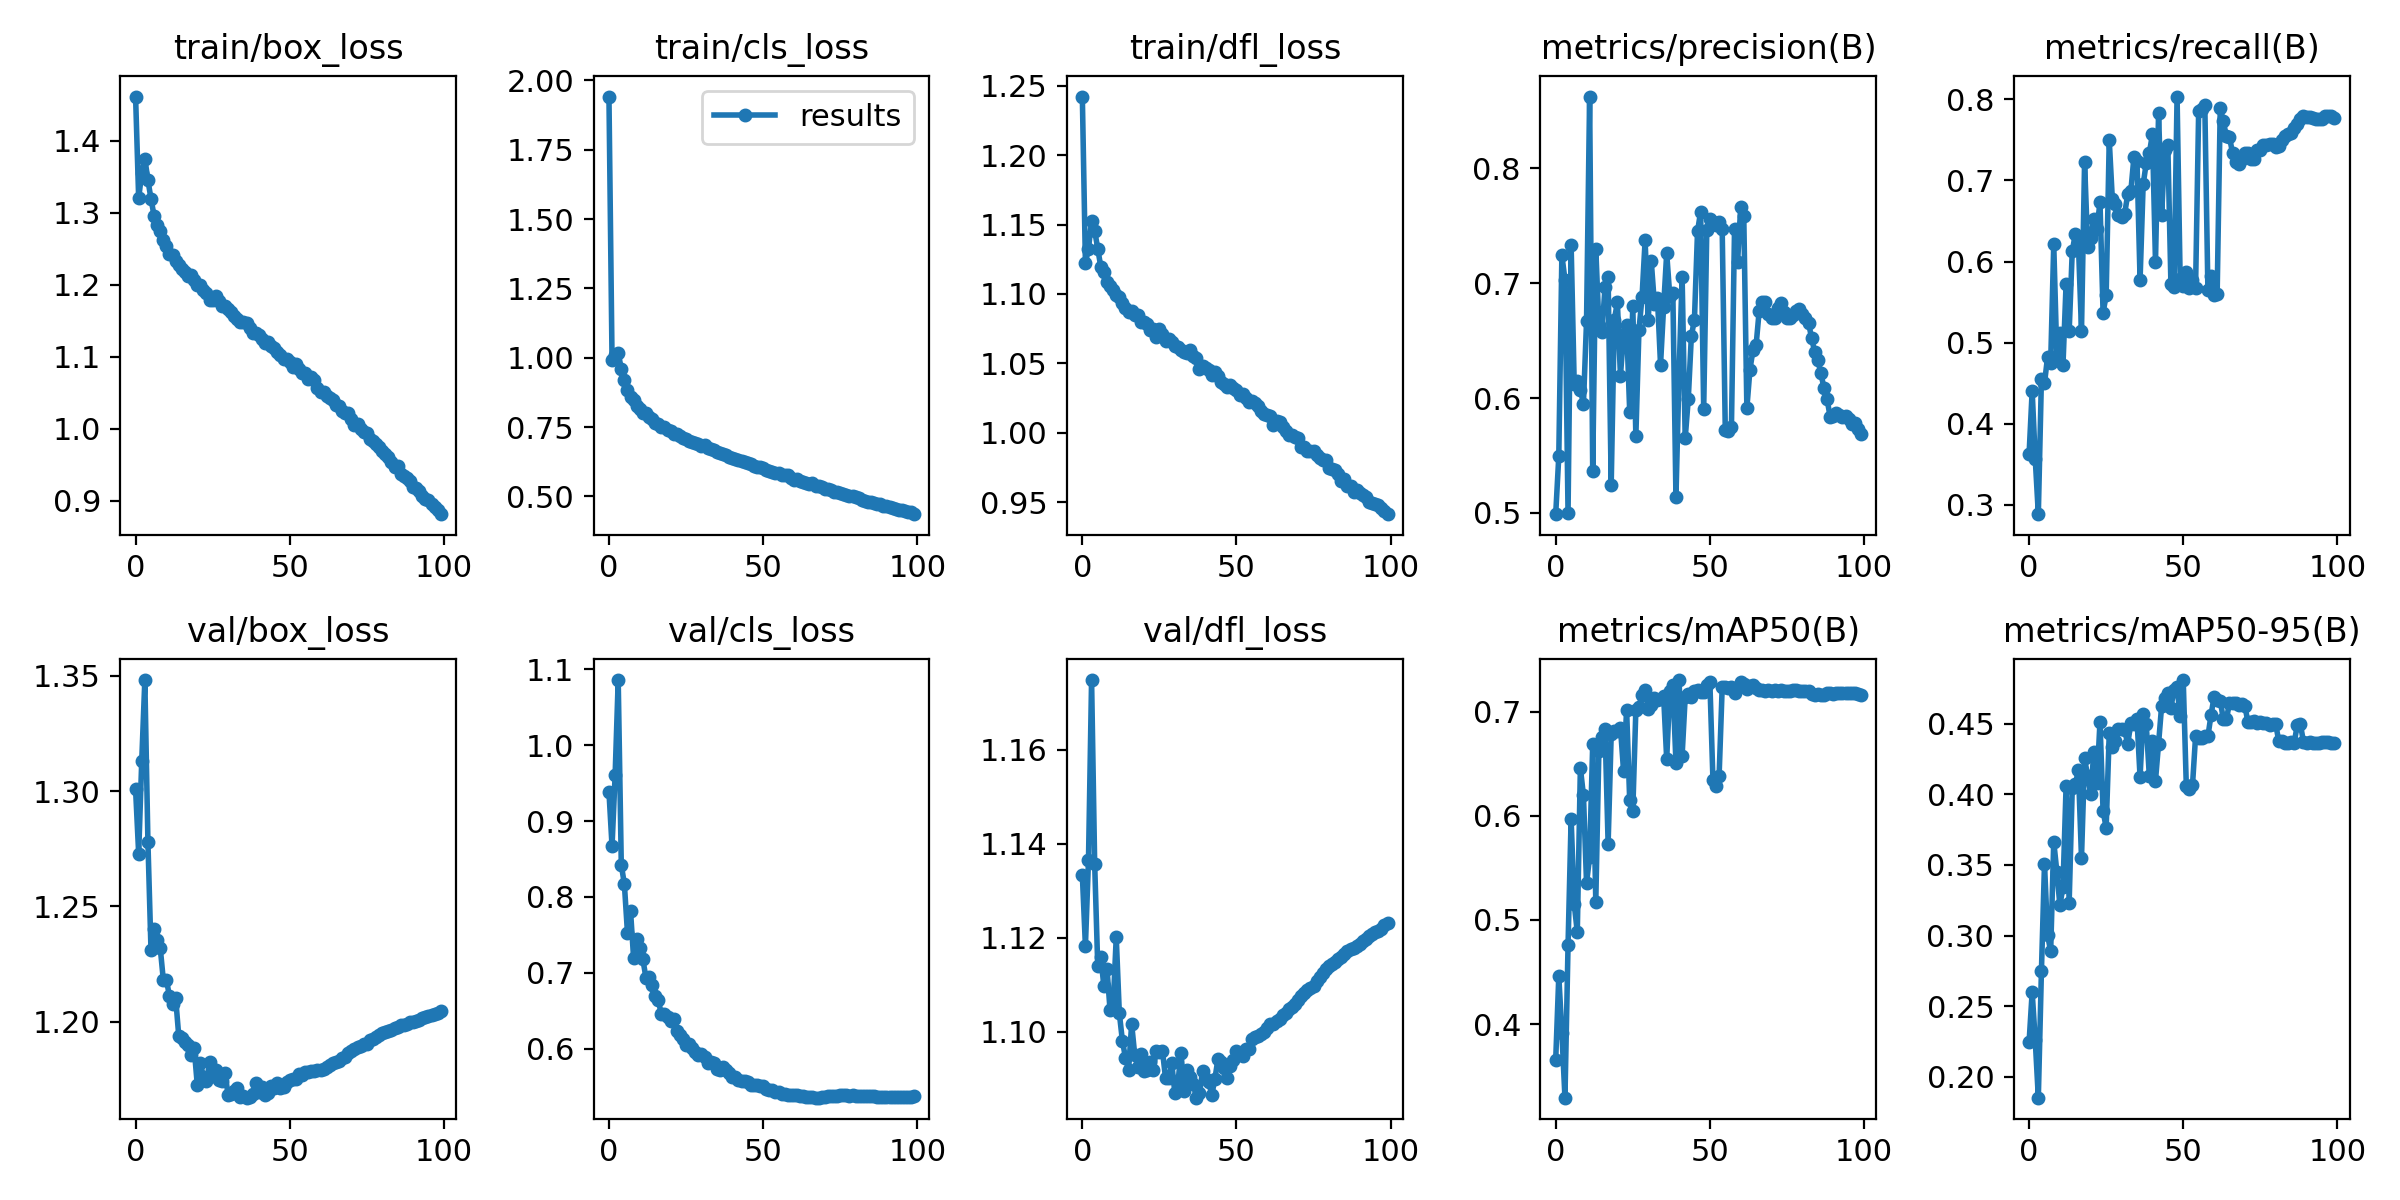

Values plotted in this chart, from the file beside it:
epoch, train/box_loss, train/cls_loss, train/dfl_loss, metrics/precision(B), metrics/recall(B), metrics/mAP50(B), metrics/mAP50-95(B), val/box_loss, val/cls_loss, val/dfl_loss, lr/pg0, lr/pg1, lr/pg2
0, 1.462, 1.942, 1.242, 0.499, 0.3626, 0.3657, 0.2245, 1.301, 0.9385, 1.133, 0.07007, 0.003326, 0.003326
1, 1.321, 0.9931, 1.122, 0.5494, 0.4406, 0.446, 0.26, 1.273, 0.867, 1.118, 0.04, 0.006593, 0.006593
2, 1.355, 1.009, 1.133, 0.7241, 0.3567, 0.3919, 0.2259, 1.313, 0.9604, 1.137, 0.00987, 0.009795, 0.009795
3, 1.375, 1.017, 1.153, 0.703, 0.2886, 0.3294, 0.1853, 1.348, 1.086, 1.175, 0.009703, 0.009703, 0.009703
4, 1.346, 0.96, 1.146, 0.5001, 0.4555, 0.4756, 0.2747, 1.278, 0.8424, 1.136, 0.009703, 0.009703, 0.009703
5, 1.319, 0.9189, 1.133, 0.7335, 0.4499, 0.597, 0.3505, 1.231, 0.817, 1.114, 0.009604, 0.009604, 0.009604
6, 1.296, 0.885, 1.119, 0.6126, 0.4827, 0.5155, 0.3005, 1.24, 0.753, 1.116, 0.009505, 0.009505, 0.009505
7, 1.283, 0.8599, 1.116, 0.6148, 0.4747, 0.4882, 0.2888, 1.235, 0.7815, 1.11, 0.009406, 0.009406, 0.009406
8, 1.274, 0.8462, 1.109, 0.6071, 0.6211, 0.6459, 0.3665, 1.232, 0.7192, 1.113, 0.009307, 0.009307, 0.009307
9, 1.262, 0.8258, 1.105, 0.5951, 0.4841, 0.6194, 0.3453, 1.218, 0.7443, 1.105, 0.009208, 0.009208, 0.009208
10, 1.254, 0.8137, 1.103, 0.6667, 0.5122, 0.5355, 0.3214, 1.218, 0.7332, 1.105, 0.009109, 0.009109, 0.009109
11, 1.244, 0.8021, 1.099, 0.8623, 0.4729, 0.5604, 0.3345, 1.211, 0.7178, 1.12, 0.00901, 0.00901, 0.00901
12, 1.242, 0.8012, 1.098, 0.5365, 0.572, 0.6684, 0.4055, 1.208, 0.6937, 1.104, 0.008911, 0.008911, 0.008911
13, 1.234, 0.7853, 1.094, 0.7299, 0.5139, 0.5175, 0.3234, 1.21, 0.6947, 1.098, 0.008812, 0.008812, 0.008812
14, 1.228, 0.7785, 1.089, 0.6638, 0.6126, 0.6617, 0.4041, 1.194, 0.6846, 1.094, 0.008713, 0.008713, 0.008713
15, 1.222, 0.7659, 1.087, 0.6573, 0.6342, 0.676, 0.4069, 1.193, 0.6693, 1.092, 0.008614, 0.008614, 0.008614
16, 1.218, 0.7617, 1.088, 0.6967, 0.6219, 0.6835, 0.4169, 1.191, 0.6638, 1.102, 0.008515, 0.008515, 0.008515
17, 1.212, 0.7508, 1.085, 0.7049, 0.5146, 0.5731, 0.3549, 1.19, 0.6456, 1.095, 0.008416, 0.008416, 0.008416
18, 1.213, 0.7493, 1.085, 0.5246, 0.7227, 0.678, 0.4253, 1.186, 0.6463, 1.093, 0.008317, 0.008317, 0.008317
19, 1.207, 0.7408, 1.079, 0.668, 0.6183, 0.6809, 0.4126, 1.189, 0.6414, 1.095, 0.008218, 0.008218, 0.008218
20, 1.2, 0.734, 1.08, 0.6832, 0.6296, 0.6812, 0.4003, 1.173, 0.6372, 1.091, 0.008119, 0.008119, 0.008119
21, 1.2, 0.7248, 1.078, 0.6194, 0.6521, 0.6846, 0.4299, 1.182, 0.6388, 1.092, 0.00802, 0.00802, 0.00802
22, 1.192, 0.7231, 1.074, 0.6557, 0.6407, 0.6433, 0.4078, 1.176, 0.624, 1.093, 0.007921, 0.007921, 0.007921
23, 1.188, 0.7173, 1.075, 0.6637, 0.6731, 0.7016, 0.4513, 1.174, 0.6188, 1.092, 0.007822, 0.007822, 0.007822
24, 1.179, 0.7095, 1.069, 0.5883, 0.5371, 0.6147, 0.3882, 1.183, 0.6132, 1.096, 0.007723, 0.007723, 0.007723
25, 1.179, 0.7069, 1.075, 0.6799, 0.5583, 0.6048, 0.3763, 1.177, 0.6054, 1.096, 0.007624, 0.007624, 0.007624
26, 1.184, 0.7009, 1.071, 0.5671, 0.7498, 0.7018, 0.443, 1.179, 0.6065, 1.096, 0.007525, 0.007525, 0.007525
27, 1.177, 0.6958, 1.066, 0.6591, 0.6771, 0.704, 0.4332, 1.175, 0.6007, 1.09, 0.007426, 0.007426, 0.007426
28, 1.171, 0.6925, 1.068, 0.6878, 0.6706, 0.7163, 0.4376, 1.174, 0.5956, 1.09, 0.007327, 0.007327, 0.007327
29, 1.17, 0.6898, 1.065, 0.7372, 0.6577, 0.7208, 0.4465, 1.178, 0.5915, 1.093, 0.007228, 0.007228, 0.007228
30, 1.167, 0.683, 1.062, 0.6677, 0.6548, 0.7021, 0.4464, 1.168, 0.5929, 1.087, 0.007129, 0.007129, 0.007129
31, 1.163, 0.6841, 1.062, 0.7189, 0.6591, 0.7065, 0.4453, 1.169, 0.5892, 1.089, 0.00703, 0.00703, 0.00703
32, 1.156, 0.6734, 1.06, 0.6822, 0.683, 0.7129, 0.4354, 1.17, 0.5814, 1.095, 0.006931, 0.006931, 0.006931
33, 1.152, 0.6702, 1.058, 0.6874, 0.6865, 0.7112, 0.4506, 1.171, 0.583, 1.087, 0.006832, 0.006832, 0.006832
34, 1.149, 0.6661, 1.057, 0.629, 0.7286, 0.7121, 0.45, 1.167, 0.5812, 1.092, 0.006733, 0.006733, 0.006733
35, 1.148, 0.6609, 1.059, 0.6794, 0.7243, 0.7149, 0.4532, 1.168, 0.5739, 1.09, 0.006634, 0.006634, 0.006634
36, 1.147, 0.6574, 1.055, 0.726, 0.5773, 0.6544, 0.4121, 1.167, 0.5716, 1.089, 0.006535, 0.006535, 0.006535
37, 1.141, 0.6542, 1.054, 0.6888, 0.6951, 0.7199, 0.4569, 1.167, 0.5761, 1.086, 0.006436, 0.006436, 0.006436
38, 1.133, 0.6479, 1.046, 0.691, 0.7213, 0.7256, 0.4496, 1.169, 0.5718, 1.087, 0.006337, 0.006337, 0.006337
39, 1.133, 0.6413, 1.048, 0.5136, 0.7336, 0.6508, 0.4129, 1.173, 0.5686, 1.092, 0.006238, 0.006238, 0.006238
40, 1.13, 0.6376, 1.047, 0.6207, 0.7567, 0.7302, 0.4375, 1.17, 0.5632, 1.09, 0.006139, 0.006139, 0.006139
41, 1.125, 0.6338, 1.045, 0.7055, 0.5996, 0.6576, 0.4097, 1.172, 0.5627, 1.089, 0.00604, 0.00604, 0.00604
42, 1.119, 0.6325, 1.042, 0.565, 0.7833, 0.7138, 0.4359, 1.168, 0.5587, 1.087, 0.005941, 0.005941, 0.005941
43, 1.121, 0.6261, 1.044, 0.5993, 0.6576, 0.7172, 0.4627, 1.169, 0.5573, 1.09, 0.005842, 0.005842, 0.005842
44, 1.115, 0.6222, 1.041, 0.654, 0.7374, 0.7136, 0.468, 1.172, 0.5572, 1.094, 0.005743, 0.005743, 0.005743
45, 1.113, 0.6195, 1.036, 0.6683, 0.7439, 0.7196, 0.4718, 1.171, 0.5563, 1.094, 0.005644, 0.005644, 0.005644
46, 1.107, 0.6162, 1.035, 0.7449, 0.5729, 0.7205, 0.4612, 1.174, 0.5527, 1.092, 0.005545, 0.005545, 0.005545
47, 1.102, 0.6103, 1.033, 0.7622, 0.5689, 0.7191, 0.4737, 1.171, 0.553, 1.09, 0.005446, 0.005446, 0.005446
48, 1.098, 0.6073, 1.034, 0.5904, 0.8035, 0.7192, 0.4757, 1.172, 0.552, 1.093, 0.005347, 0.005347, 0.005347
49, 1.098, 0.6049, 1.032, 0.7458, 0.5782, 0.7251, 0.4551, 1.174, 0.5516, 1.094, 0.005248, 0.005248, 0.005248
50, 1.092, 0.6028, 1.031, 0.7559, 0.5704, 0.7284, 0.4808, 1.175, 0.5504, 1.096, 0.005149, 0.005149, 0.005149
51, 1.086, 0.5946, 1.027, 0.7535, 0.5877, 0.6344, 0.4056, 1.175, 0.5472, 1.095, 0.00505, 0.00505, 0.00505
52, 1.089, 0.5923, 1.028, 0.7504, 0.5674, 0.6283, 0.4039, 1.175, 0.546, 1.095, 0.004951, 0.004951, 0.004951
53, 1.084, 0.587, 1.025, 0.753, 0.5777, 0.6384, 0.4062, 1.177, 0.5452, 1.096, 0.004852, 0.004852, 0.004852
54, 1.077, 0.5827, 1.022, 0.7467, 0.568, 0.7234, 0.441, 1.177, 0.5437, 1.096, 0.004753, 0.004753, 0.004753
55, 1.078, 0.5851, 1.023, 0.5722, 0.7857, 0.7234, 0.44, 1.178, 0.5426, 1.099, 0.004654, 0.004654, 0.004654
56, 1.069, 0.5785, 1.022, 0.571, 0.7878, 0.7225, 0.4398, 1.178, 0.5404, 1.099, 0.004555, 0.004555, 0.004555
57, 1.072, 0.5753, 1.019, 0.5749, 0.793, 0.7235, 0.4411, 1.179, 0.5399, 1.099, 0.004456, 0.004456, 0.004456
58, 1.069, 0.5766, 1.016, 0.7473, 0.5648, 0.718, 0.4409, 1.179, 0.5392, 1.099, 0.004357, 0.004357, 0.004357
59, 1.057, 0.5669, 1.014, 0.7188, 0.5821, 0.724, 0.4557, 1.179, 0.5388, 1.1, 0.004258, 0.004258, 0.004258
... 40 more rows
